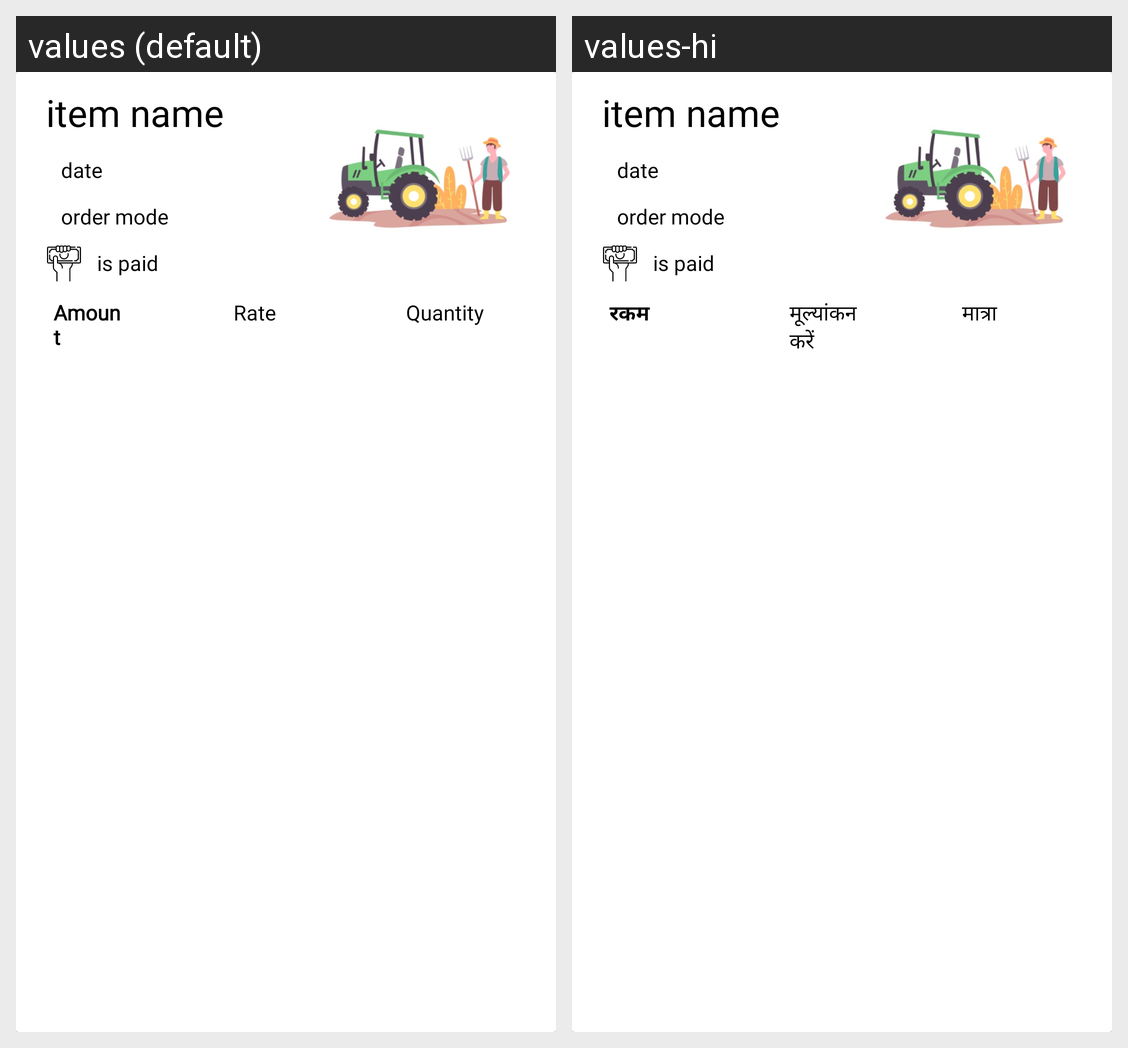

For this localized Android screen grid, give each drawn string resource with its value in every locale shown.
Android screen res/layout/order_row_layout.xml rendered under 2 locales, left to right: values (default), values-hi. Device: Nexus 5 (rendered at 1080×1920; each locale shown at half size, 540×960, under a caption strip naming it); theme AppTheme.
Strings drawn on this screen, with the default value and each locale's value (text and hints the layout hard-codes, and strings that could not be matched under every locale, appear in the picture but are not listed):

amount
  values: Amount
  values-hi: रकम

rate
  values: Rate
  values-hi: मूल्यांकन करें

quantity
  values: Quantity
  values-hi: मात्रा
